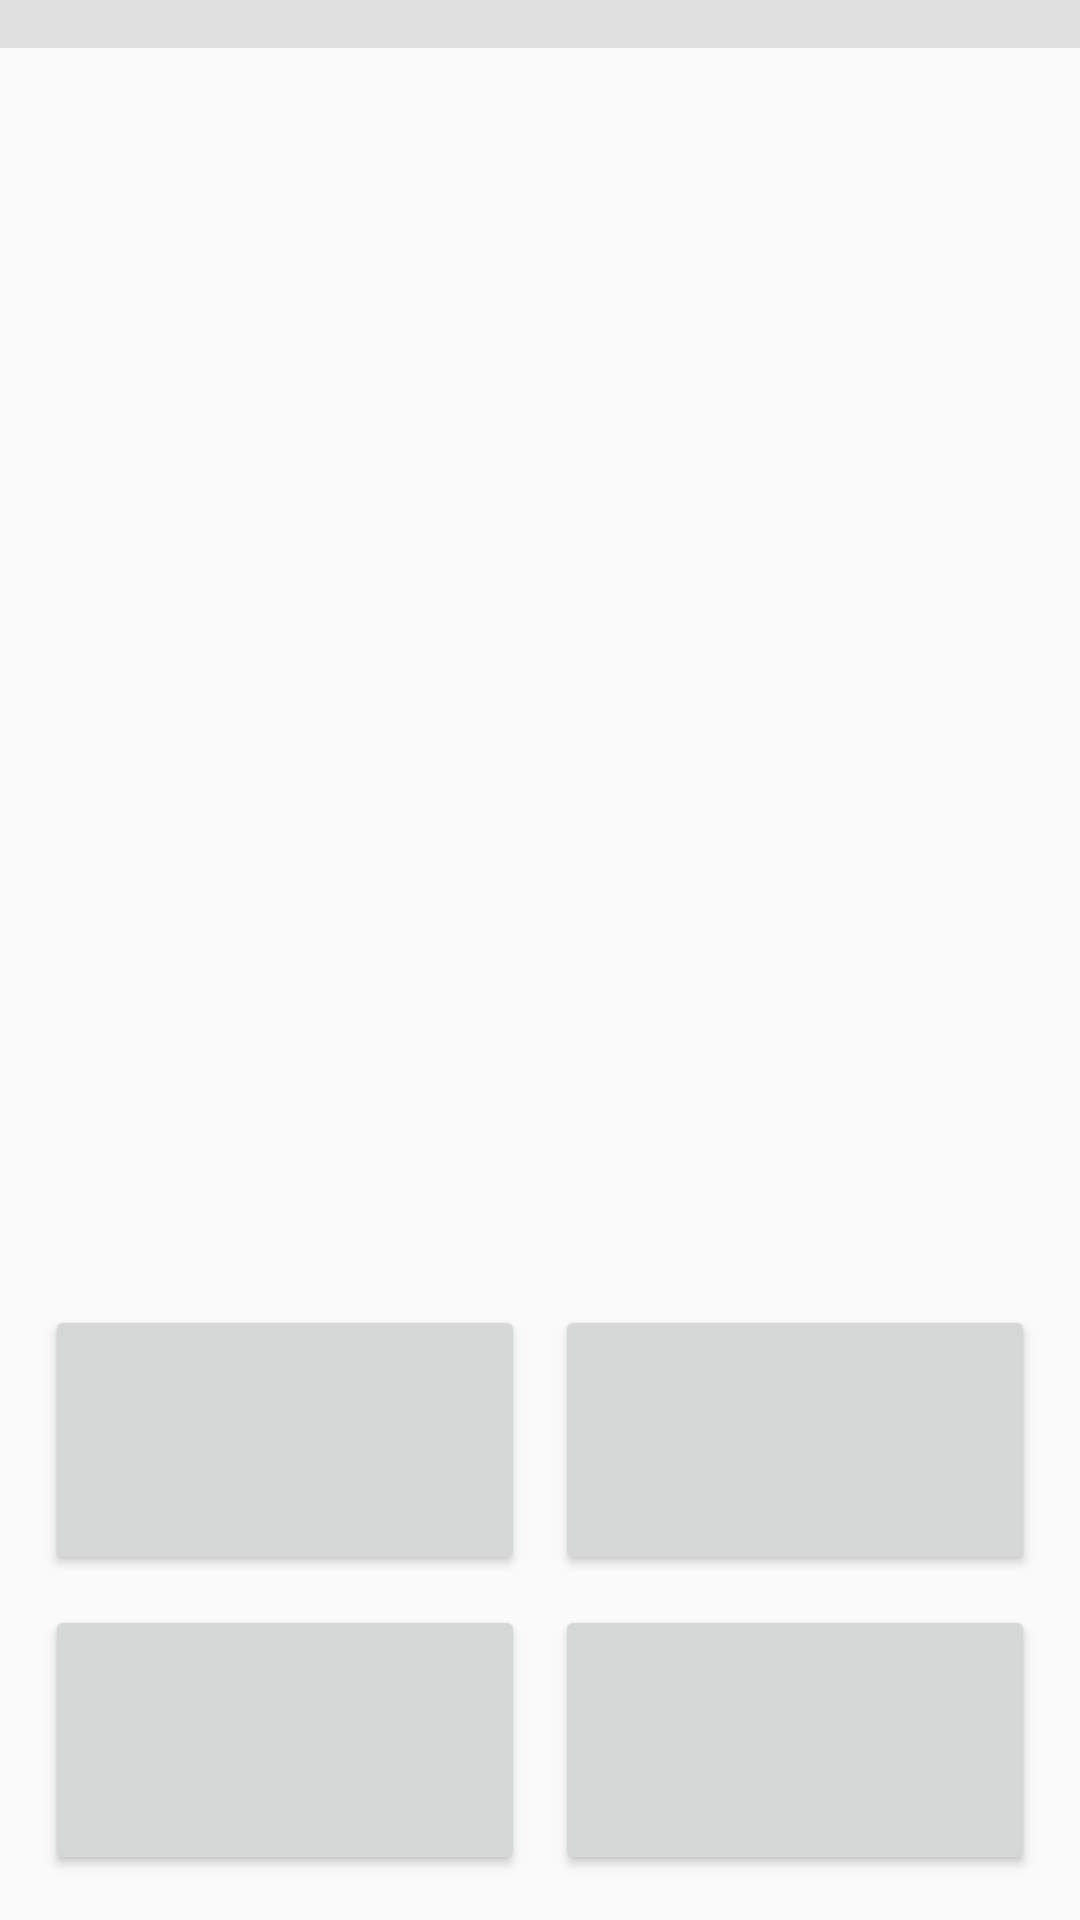

Layout XML and referenced resources for this Android screen:
<!-- AndroidManifest.xml: application theme Theme.MuliplicationApp -->
<!-- res/layout/activity_tinh2.xml -->
<?xml version="1.0" encoding="utf-8"?>
<RelativeLayout xmlns:android="http://schemas.android.com/apk/res/android"
    xmlns:app="http://schemas.android.com/apk/res-auto"
    xmlns:tools="http://schemas.android.com/tools"
    android:layout_width="match_parent"
    android:layout_height="match_parent"
    android:orientation="vertical"
    tools:context=".tinh2">
    <TextView
        android:layout_marginTop="150dp"
        android:id="@+id/questionTextView"
        android:layout_width="match_parent"
        android:layout_height="wrap_content"
        android:textAlignment="center"
        android:textColor="#009688"
        android:textSize="48sp"
        android:textStyle="bold" />
    <LinearLayout
        android:padding="10dp"
        android:layout_width="match_parent"
        android:layout_height="wrap_content"
        android:layout_alignParentBottom="true"
        android:orientation="vertical">
    <LinearLayout
        android:layout_width="match_parent"
        android:layout_height="100dp">
        <LinearLayout
            android:padding="5dp"
            android:layout_width="0dp"
            android:layout_height="match_parent"
            android:layout_weight="1"
            android:gravity="center"
            android:orientation="vertical">
            <Button
                android:onClick="onAnswerSelected"
                android:id="@+id/tinh1"
                android:layout_width="match_parent"
                android:layout_height="match_parent">
            </Button>
        </LinearLayout>
        <LinearLayout
            android:padding="5dp"
            android:layout_width="0dp"
            android:layout_height="match_parent"
            android:layout_weight="1"
            android:gravity="center"
            android:orientation="vertical">
            <Button
                android:onClick="onAnswerSelected"
                android:id="@+id/tinh2"
                android:layout_width="match_parent"
                android:layout_height="match_parent">
            </Button>
        </LinearLayout>
    </LinearLayout>

    <LinearLayout
        android:layout_width="match_parent"
        android:layout_height="100dp">
        <LinearLayout
            android:padding="5dp"
            android:layout_width="0dp"
            android:layout_height="match_parent"
            android:layout_weight="1"
            android:gravity="center"
            android:orientation="vertical">
            <Button
                android:onClick="onAnswerSelected"
                android:id="@+id/tinh3"
                android:layout_width="match_parent"
                android:layout_height="match_parent">
            </Button>
        </LinearLayout>
        <LinearLayout
            android:padding="5dp"
            android:layout_width="0dp"
            android:layout_height="match_parent"
            android:layout_weight="1"
            android:gravity="center"
            android:orientation="vertical">
            <Button
                android:onClick="onAnswerSelected"
                android:id="@+id/tinh4"
                android:layout_width="match_parent"
                android:layout_height="match_parent">
            </Button>
        </LinearLayout>
    </LinearLayout>
    </LinearLayout>

    <ProgressBar
        android:id="@+id/progressBar"
        android:progressDrawable="@drawable/progress_drawable"
        style="?android:attr/progressBarStyleHorizontal"
        android:layout_width="match_parent"
        android:layout_height="wrap_content" />
</RelativeLayout>
<!-- resources referenced by this layout -->
<resources>
  <!-- drawable progress_drawable (drawable) -->
  <?xml version="1.0" encoding="utf-8"?>
  <layer-list xmlns:android="http://schemas.android.com/apk/res/android">
      
      <item android:id="@android:id/background">
          <shape android:shape="rectangle">
              <solid android:color="#E0E0E0" /> 
          </shape>
      </item>
      
      <item android:id="@android:id/progress">
          <clip>
              <shape android:shape="rectangle">
                  <solid android:color="#00FF00" /> 
              </shape>
          </clip>
      </item>
  </layer-list>
  <style name="Theme.MuliplicationApp" parent="Theme.AppCompat.DayNight.NoActionBar">
      </style>
</resources>
